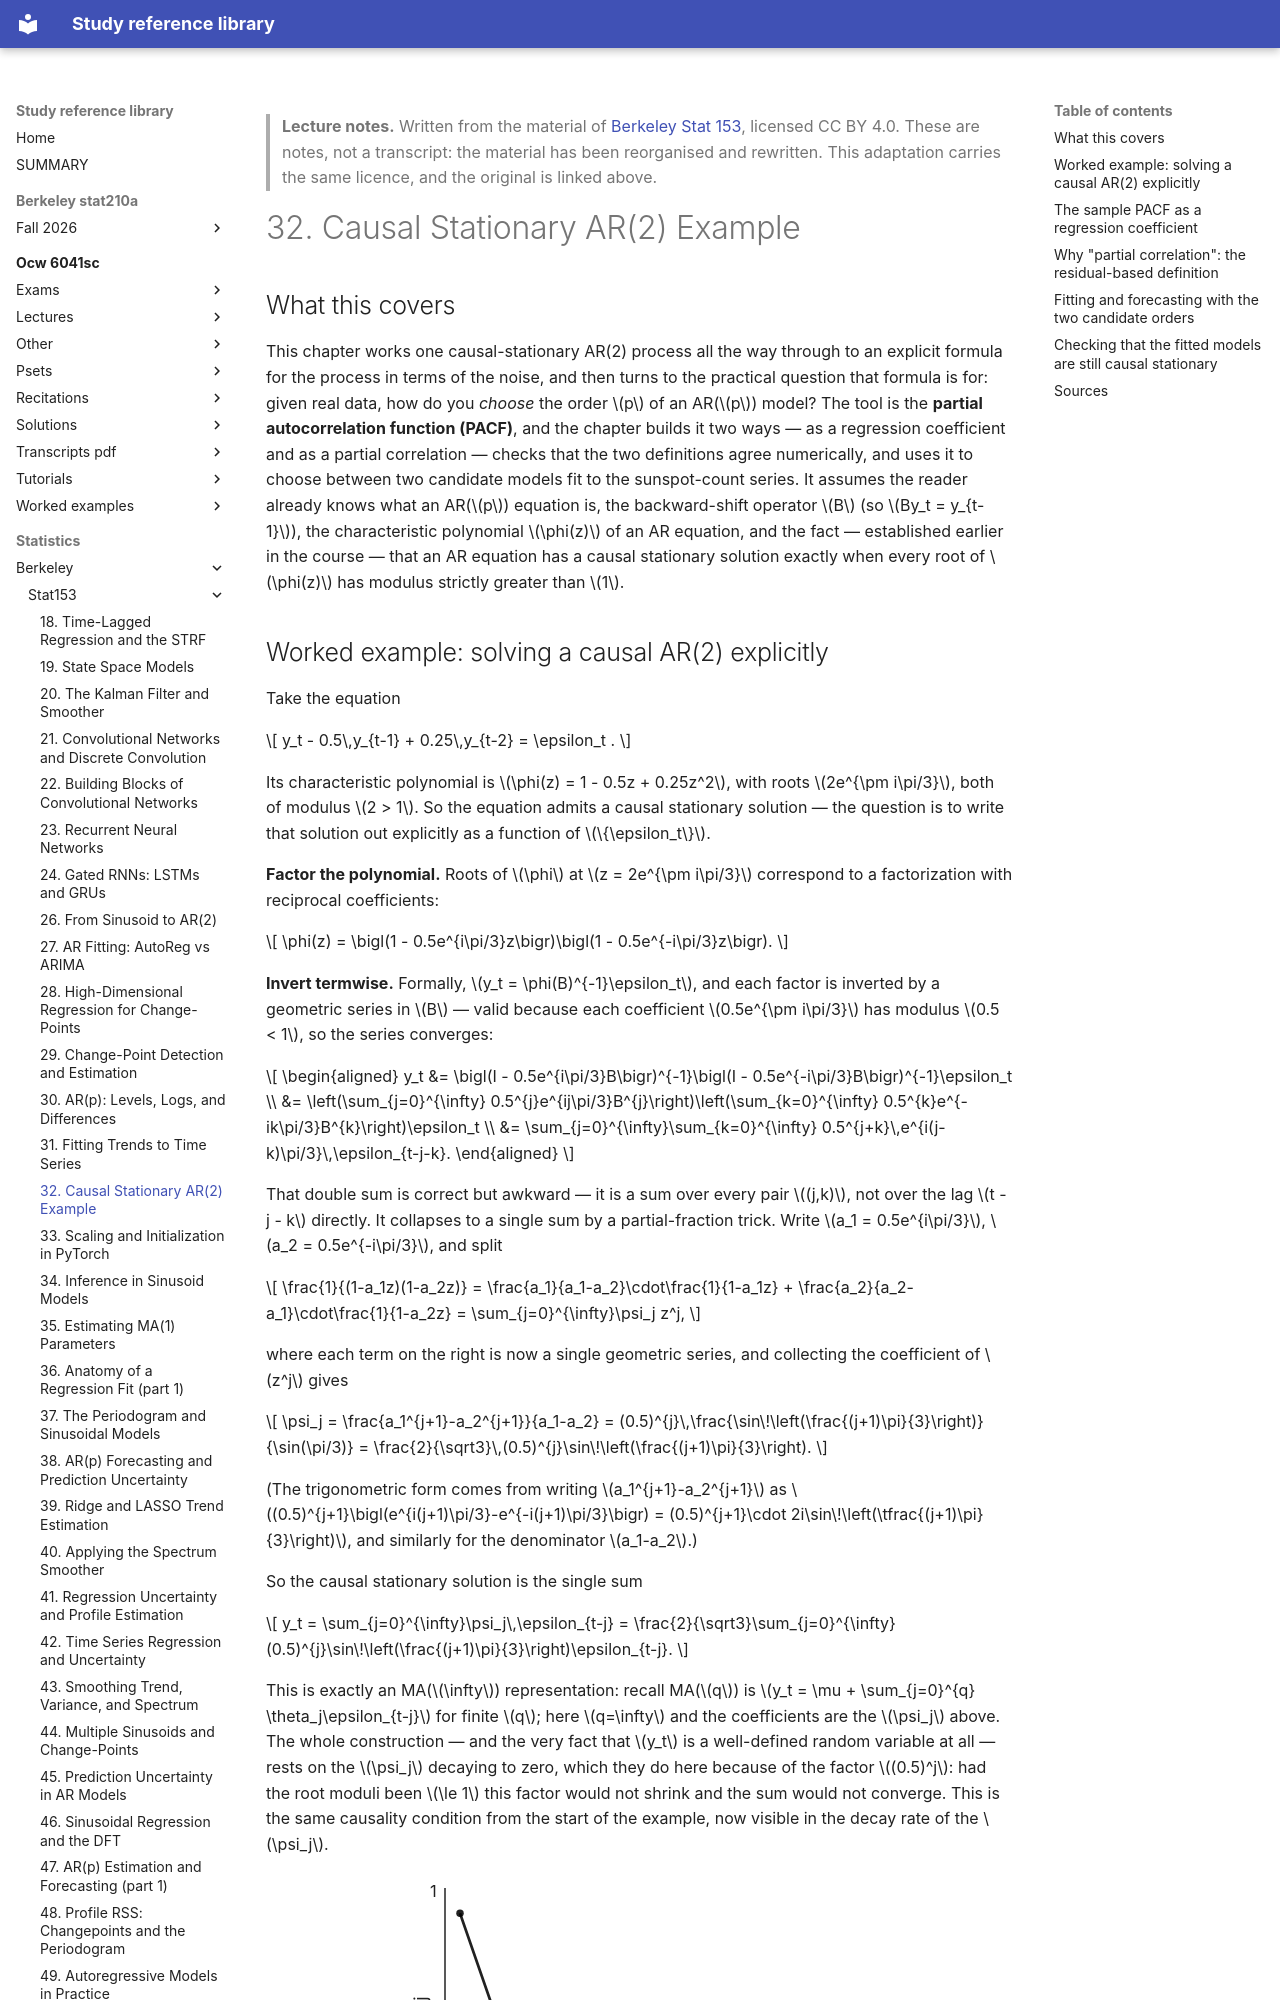

repository: Claptar/knowledge-base-library · page: statistics/berkeley/stat153/32-causal-stationary-ar-2-example/index.html · generator: mkdocs

---
title: "32. Causal Stationary AR(2) Example"
course: "Berkeley Stat 153"
chapter: 32
source: "https://github.com/berkeley-stat153"
licence: "CC BY 4.0"
written: "2026-09-20"
---

> **Lecture notes.** Written from the material of [Berkeley Stat 153](https://github.com/berkeley-stat153), licensed CC BY 4.0. These are notes, not a transcript: the material has been reorganised and rewritten. This adaptation carries the same licence, and the original is linked above.

# 32. Causal Stationary AR(2) Example

## What this covers

This chapter works one causal-stationary AR(2) process all the way through to an explicit formula
for the process in terms of the noise, and then turns to the practical question that formula is
for: given real data, how do you *choose* the order $p$ of an AR($p$) model? The tool is the
**partial autocorrelation function (PACF)**, and the chapter builds it two ways — as a regression
coefficient and as a partial correlation — checks that the two definitions agree numerically, and
uses it to choose between two candidate models fit to the sunspot-count series. It assumes the
reader already knows what an AR($p$) equation is, the backward-shift operator $B$ (so $By_t =
y_{t-1}$), the characteristic polynomial $\phi(z)$ of an AR equation, and the fact — established
earlier in the course — that an AR equation has a causal stationary solution exactly when every
root of $\phi(z)$ has modulus strictly greater than $1$.
